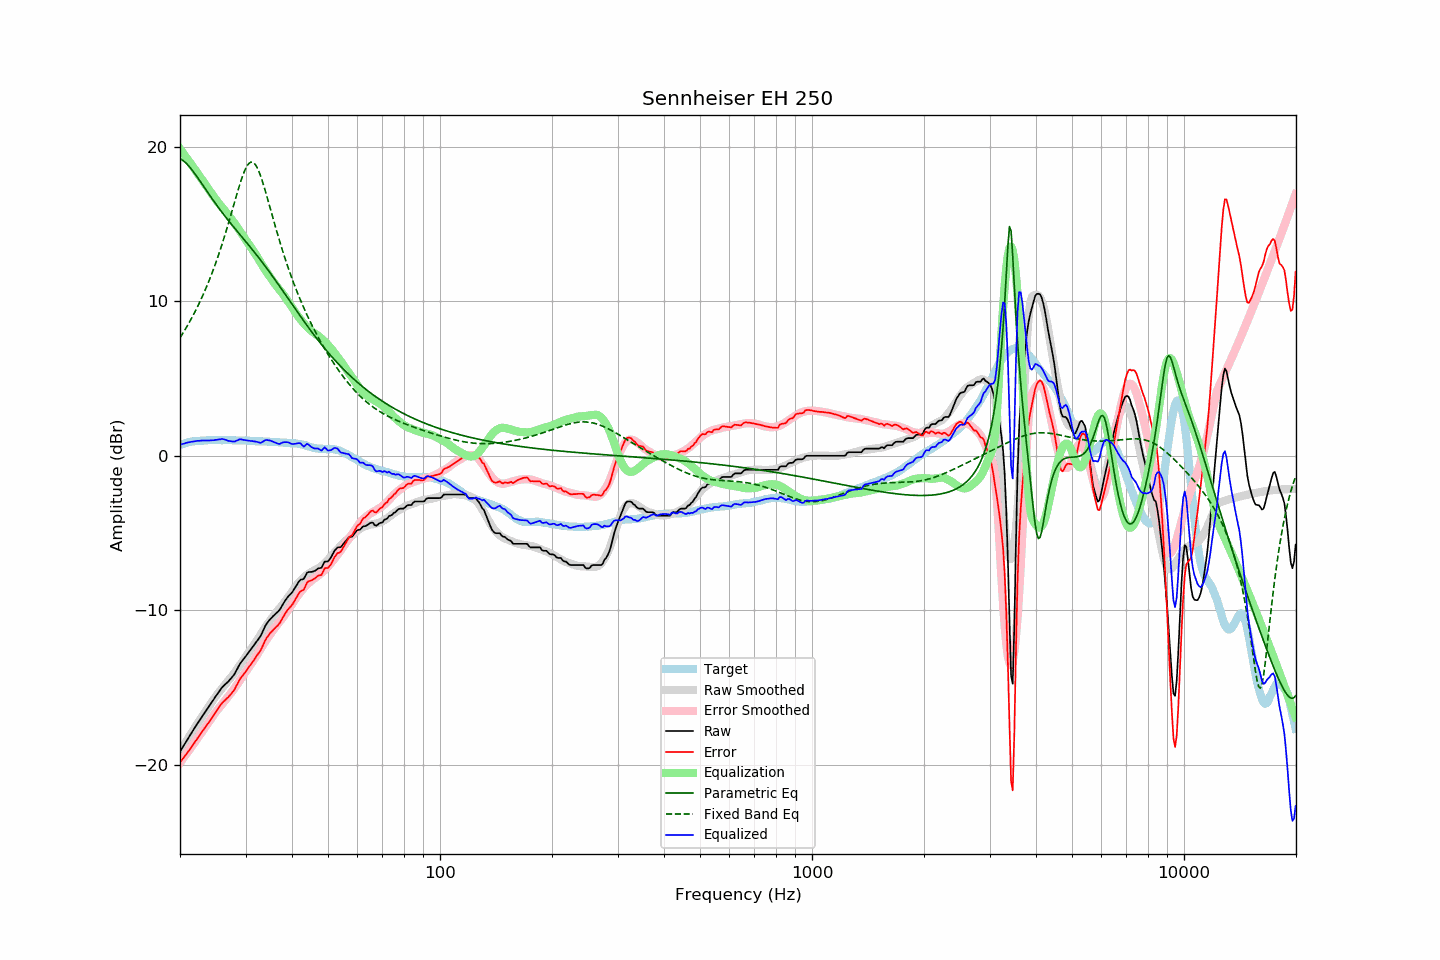

Values plotted in this chart, from the file beside it:
frequency, raw, error, smoothed, error_smoothed, equalization, parametric_eq, fixed_band_eq, equalized_raw, equalized_smoothed, target
20.00, -19.14, -19.84, -19.14, -19.86, 19.86, 19.21, 7.63, 0.72, 0.72, 0.70
20.20, -18.97, -19.71, -18.97, -19.72, 19.72, 19.16, 7.79, 0.75, 0.75, 0.74
20.40, -18.80, -19.57, -18.79, -19.57, 19.57, 19.09, 7.96, 0.77, 0.78, 0.77
20.61, -18.63, -19.43, -18.62, -19.43, 19.43, 19.00, 8.13, 0.80, 0.81, 0.80
20.81, -18.45, -19.29, -18.46, -19.29, 19.29, 18.91, 8.31, 0.84, 0.83, 0.84
21.02, -18.28, -19.16, -18.29, -19.14, 19.14, 18.80, 8.49, 0.86, 0.85, 0.88
21.23, -18.12, -19.01, -18.12, -19.00, 19.00, 18.68, 8.67, 0.88, 0.87, 0.89
21.44, -17.95, -18.86, -17.96, -18.85, 18.85, 18.56, 8.86, 0.90, 0.89, 0.91
21.66, -17.79, -18.72, -17.79, -18.71, 18.71, 18.42, 9.05, 0.91, 0.91, 0.93
21.87, -17.63, -18.57, -17.63, -18.56, 18.56, 18.28, 9.25, 0.93, 0.93, 0.94
22.09, -17.46, -18.41, -17.47, -18.41, 18.41, 18.14, 9.45, 0.96, 0.95, 0.95
22.31, -17.30, -18.25, -17.31, -18.27, 18.27, 17.99, 9.66, 0.97, 0.96, 0.95
22.54, -17.15, -18.11, -17.15, -18.12, 18.12, 17.84, 9.88, 0.97, 0.97, 0.96
22.76, -16.99, -17.96, -16.99, -17.97, 17.97, 17.69, 10.10, 0.98, 0.98, 0.97
22.99, -16.83, -17.80, -16.83, -17.82, 17.82, 17.54, 10.33, 0.99, 0.99, 0.97
23.22, -16.68, -17.66, -16.68, -17.67, 17.67, 17.38, 10.56, 0.99, 0.99, 0.98
23.45, -16.53, -17.52, -16.52, -17.52, 17.52, 17.23, 10.81, 0.99, 1.00, 0.99
23.69, -16.38, -17.38, -16.36, -17.37, 17.37, 17.08, 11.05, 0.98, 1.00, 1.00
23.92, -16.23, -17.24, -16.21, -17.21, 17.21, 16.93, 11.31, 0.99, 1.01, 1.01
24.16, -16.07, -17.09, -16.05, -17.06, 17.06, 16.77, 11.57, 0.99, 1.01, 1.02
24.40, -15.91, -16.94, -15.90, -16.91, 16.91, 16.63, 11.84, 1.00, 1.01, 1.03
24.65, -15.76, -16.78, -15.75, -16.77, 16.77, 16.48, 12.12, 1.00, 1.02, 1.02
24.89, -15.60, -16.62, -15.60, -16.62, 16.62, 16.33, 12.40, 1.03, 1.02, 1.02
25.14, -15.45, -16.47, -15.46, -16.48, 16.48, 16.19, 12.70, 1.03, 1.02, 1.02
25.39, -15.30, -16.32, -15.33, -16.35, 16.35, 16.05, 13.00, 1.05, 1.02, 1.02
25.65, -15.16, -16.18, -15.20, -16.22, 16.22, 15.91, 13.31, 1.06, 1.02, 1.02
25.91, -15.01, -16.01, -15.08, -16.10, 16.10, 15.77, 13.63, 1.08, 1.02, 1.00
26.16, -14.90, -15.91, -14.95, -15.97, 15.97, 15.63, 13.96, 1.07, 1.02, 1.01
26.43, -14.80, -15.81, -14.83, -15.84, 15.84, 15.50, 14.29, 1.04, 1.01, 1.01
26.69, -14.70, -15.71, -14.70, -15.71, 15.71, 15.37, 14.64, 1.01, 1.01, 1.01
26.96, -14.61, -15.62, -14.57, -15.58, 15.58, 15.24, 14.99, 0.97, 1.01, 1.01
27.23, -14.49, -15.50, -14.44, -15.44, 15.44, 15.11, 15.34, 0.95, 1.00, 1.01
27.50, -14.37, -15.38, -14.30, -15.31, 15.31, 14.98, 15.71, 0.94, 1.00, 1.01
27.77, -14.25, -15.25, -14.17, -15.17, 15.17, 14.85, 16.07, 0.92, 1.00, 1.00
28.05, -14.11, -15.11, -14.03, -15.03, 15.03, 14.72, 16.43, 0.92, 1.00, 1.00
28.33, -13.91, -14.89, -13.88, -14.88, 14.88, 14.60, 16.79, 0.97, 1.00, 0.98
28.62, -13.72, -14.71, -13.74, -14.73, 14.73, 14.47, 17.15, 1.01, 1.00, 0.99
28.90, -13.52, -14.51, -13.59, -14.58, 14.58, 14.35, 17.49, 1.06, 0.99, 0.99
29.19, -13.36, -14.34, -13.43, -14.42, 14.42, 14.22, 17.82, 1.06, 0.99, 0.98
29.48, -13.23, -14.22, -13.28, -14.26, 14.26, 14.10, 18.12, 1.03, 0.99, 0.99
29.78, -13.09, -14.08, -13.13, -14.11, 14.11, 13.97, 18.39, 1.02, 0.98, 0.99
30.08, -12.96, -13.95, -12.98, -13.96, 13.96, 13.85, 18.62, 0.99, 0.98, 0.99
30.38, -12.82, -13.79, -12.83, -13.81, 13.81, 13.72, 18.80, 0.98, 0.97, 0.97
30.68, -12.68, -13.65, -12.69, -13.66, 13.66, 13.59, 18.92, 0.98, 0.97, 0.97
30.99, -12.55, -13.51, -12.54, -13.50, 13.50, 13.47, 18.99, 0.95, 0.96, 0.96
31.30, -12.40, -13.36, -12.39, -13.35, 13.35, 13.34, 18.99, 0.95, 0.96, 0.96
31.61, -12.26, -13.22, -12.24, -13.20, 13.20, 13.21, 18.94, 0.94, 0.95, 0.96
31.93, -12.11, -13.05, -12.08, -13.03, 13.03, 13.08, 18.82, 0.92, 0.95, 0.94
32.24, -11.97, -12.90, -11.92, -12.87, 12.87, 12.94, 18.64, 0.90, 0.94, 0.93
32.57, -11.83, -12.76, -11.76, -12.70, 12.70, 12.81, 18.41, 0.87, 0.94, 0.93
32.89, -11.69, -12.62, -11.59, -12.52, 12.52, 12.68, 18.14, 0.83, 0.93, 0.93
33.22, -11.48, -12.41, -11.42, -12.35, 12.35, 12.54, 17.84, 0.87, 0.93, 0.93
33.55, -11.25, -12.17, -11.26, -12.19, 12.19, 12.40, 17.51, 0.94, 0.92, 0.92
33.89, -11.02, -11.94, -11.11, -12.03, 12.03, 12.26, 17.16, 1.01, 0.92, 0.92
34.23, -10.85, -11.77, -10.96, -11.87, 11.87, 12.12, 16.80, 1.02, 0.91, 0.92
34.57, -10.72, -11.63, -10.81, -11.72, 11.72, 11.98, 16.43, 1.00, 0.91, 0.91
34.92, -10.58, -11.48, -10.67, -11.57, 11.57, 11.84, 16.06, 0.99, 0.90, 0.90
35.27, -10.47, -11.37, -10.52, -11.42, 11.42, 11.69, 15.68, 0.95, 0.90, 0.90
35.62, -10.37, -11.26, -10.38, -11.28, 11.28, 11.55, 15.31, 0.90, 0.89, 0.89
35.97, -10.27, -11.15, -10.24, -11.13, 11.13, 11.40, 14.94, 0.86, 0.89, 0.88
... 635 more rows
